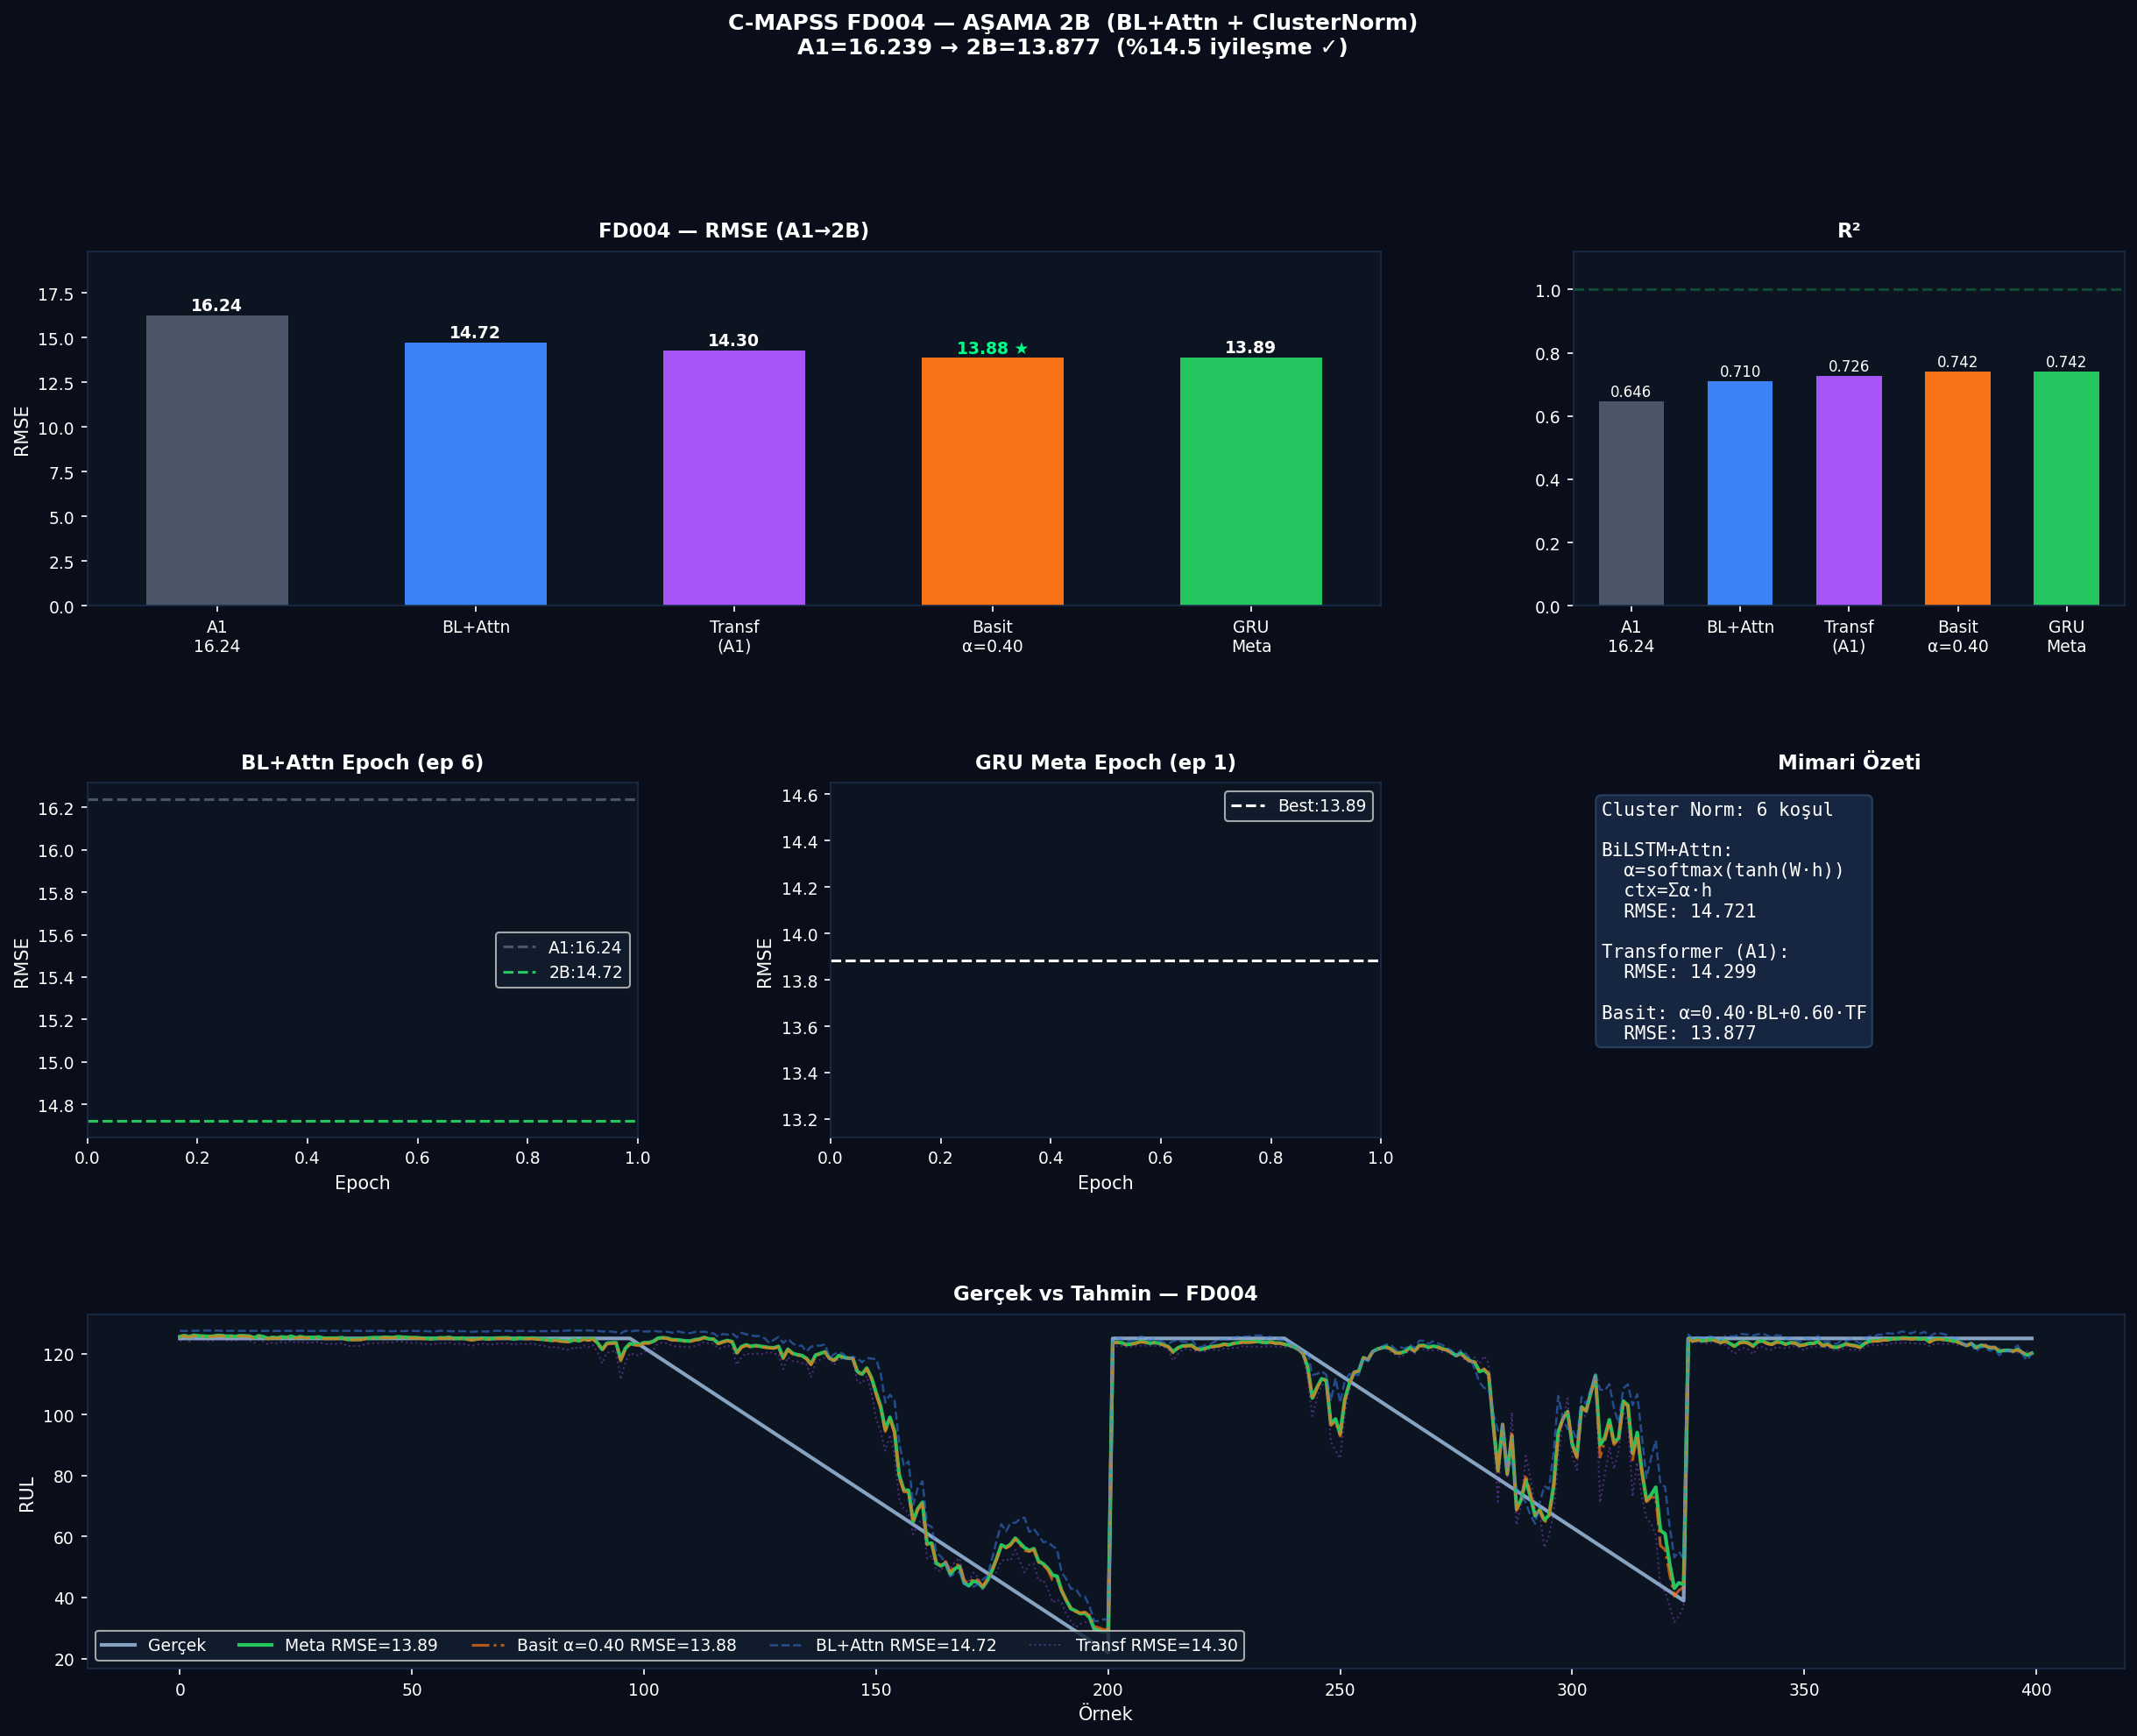

Values plotted in this chart, from the file beside it:
Subset, Model, RMSE, R2, Score, Best_Ep
FD004, BL+Attn, 14.72, 0.7095, 475081, 6
FD004, Transformer A1, 14.3, 0.7259, 633188, 12
FD004, Basit a=0.4, 13.88, 0.7419, 494106, —
FD004, GRU Meta, 13.89, 0.7416, 499874, 1
